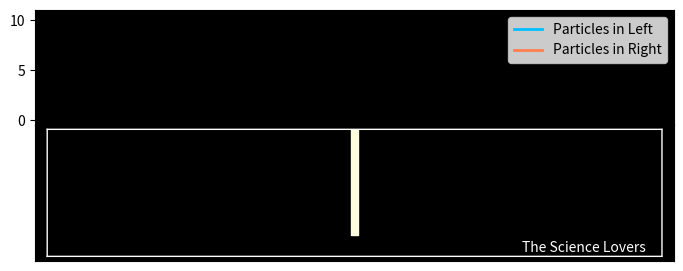

This figure's Python source:
# Interacting Particles in a Box 
#Importing Libraries and Modules _______________________________
from matplotlib import pyplot as plt 
import numpy as np 
from matplotlib.animation import FuncAnimation
from numpy import sin
from numpy import cos

#Working Programme _______________________________
t_fin=5
t=np.linspace(0,t_fin,5000) #Time Window
h=t[2]-t[1] #Step Size
T=len(t) #Length of t
n=10 #number of particles
#Coordinates of space and velocity
x=np.zeros((T,n))
y=np.zeros((T,n))
vx=np.zeros((T,n))
vy=np.zeros((T,n))
n1=np.zeros(T) #Particles in left half
n2=np.zeros(T)#Particles in right half

#Initial Condotions
x[0,:]=-1.5*np.random.rand(1,n)
y[0,:]=-1.5*np.random.rand(1,n)
for j in range (n):
	vx[0,j]=3*(-1)**(np.random.randint(10))*np.random.randn()
	vy[0,j]=3*(-1)**(np.random.randint(10))*np.random.randn()

#Main Loop
for i in range (T-1):
# dummy varaibles to count n1 for time t[i]
	a=0
	b=0
	for j in range (n):
		if x[i,j] < 0:
			a=a+1
		else :
			b=b+1
		sum1=0
		sum2=0
#Particles' Interaction with each other
		for k in range(n):
			if ( k != j and abs(x[i,j]-x[i,k]) < 0.1  and abs(y[i,j]-y[i,k]) < 0.1 ) :
				sum1=sum1-10**(-2)*(x[i,k]-x[i,j])*((x[i,k]-x[i,j])**2+(y[i,k]-y[i,j])**2)**(-2.5)
				sum2=sum2-10**(-2)*(y[i,k]-y[i,j])*((x[i,k]-x[i,j])**2+(y[i,k]-y[i,j])**2)**(-2.5)
			else :
				sum1=sum1
				sum2=sum2			
#Collisions with Boundaries
		if ( x[i,j] < -1.9 ):
			vx[i+1,j]=-vx[i,j]
			vy[i+1,j]=vy[i,j]
		elif ( x[i,j] > 1.9):
			vx[i+1,j]=-vx[i,j]
			vy[i+1,j]=vy[i,j]
		elif ( y[i,j] < -1.9 ):
			vy[i+1,j]=-vy[i,j]
			vx[i+1,j]=vx[i,j]
		elif ( y[i,j] > 0.1 ):
			vy[i+1,j]=-vy[i,j]
			vx[i+1,j]=vx[i,j]
		else :
			vx[i+1,j]=vx[i,j]+h*sum1
			vy[i+1,j]=vy[i,j]+h*sum2
#Collisions with wall
		if (abs(x[i,j]) < 0.02 and y[i,j] > -1.6 ) :
			vx[i+1,j]=-vx[i,j]
#Equations of motion
		x[i+1,j]=x[i,j]+h*vx[i+1,j]
		y[i+1,j]=y[i,j]+h*vy[i+1,j]
#Callculating No. of particles on each side
	n1[i]=a
	n2[i]=b


#Animation _______________________________
#create figure and axies
fig = plt.figure() 
ax = fig.add_axes([0.0005,0.211,0.998,0.284])
ax1=fig.add_axes([0.0005,0.494,0.998,0.240])
fig.tight_layout()

#Set x and y limits 
ax.set_xlim(-2,2)
ax.set_ylim(-2,0.2)
ax1.set_xlim(-0.5,t_fin+0.5)
ax1.set_ylim(-0.5,n+1)

#make background black
ax.set_facecolor('black')
ax1.set_facecolor('black')

#if you want to remove the ticks on axies including gridlines
ax.set_xticks([])
ax.set_yticks([])
ax1.set_xticks([])

#Logo Text 
ax.text(1.05,-1.85,'The Science Lovers',color='white',size=10)

# Wall and Boundaries
def rectangle(x_cord=0,y_cord=0,length=1,breadth=0.5,linewidth=5,linecolor='blue',facecolor=False):
		A=np.arange(x_cord-0.5*length,x_cord+0.5*length,0.001)
		A_=[y_cord-0.5*breadth]*len(A)
		A__=[y_cord+0.5*breadth]*len(A)
		B=np.arange(y_cord-0.5*breadth,y_cord+0.5*breadth,0.001)
		B_=[x_cord-0.5*length]*len(B)
		B__=[x_cord+0.5*length]*len(B)
		ax.plot(A,A_,linecolor,linewidth=linewidth)
		ax.plot(A,A__,linecolor,linewidth=linewidth)
		ax.plot(B_,B,linecolor,linewidth=linewidth)
		ax.plot(B__,B,linecolor,linewidth=linewidth)
		if facecolor :
			ax.fill_between(A,A_,A__,color=facecolor)

rectangle(0,-0.73,0.04,1.7,0.1,'white',facecolor='lightyellow')
rectangle(0,-0.9,3.85,2.05,1,'white')

#FuncAnimation :-
line,=ax.plot([],[],'o',color='cyan',markersize=8)
a1,=ax1.plot([],[],color='deepskyblue',linewidth=2,label='Particles in Left')
a2,=ax1.plot([],[],color='coral',linewidth=2,label='Particles in Right')
ax1.legend(loc=1)
def init():
	line.set_data([],[])
	a1.set_data([],[])
	a2.set_data([],[])
	return line,a1,a2
	
def animate(i):
	s=10#speed of animation
	line.set_data(x[s*i],y[s*i])
	a1.set_data(t[0:s*i],n1[0:s*i])
	a2.set_data(t[0:s*i],n2[0:s*i])
	return line,a1,a2

anim = FuncAnimation(fig, animate, init_func = init, frames = T, interval = 10, blit = True)

plt.show()